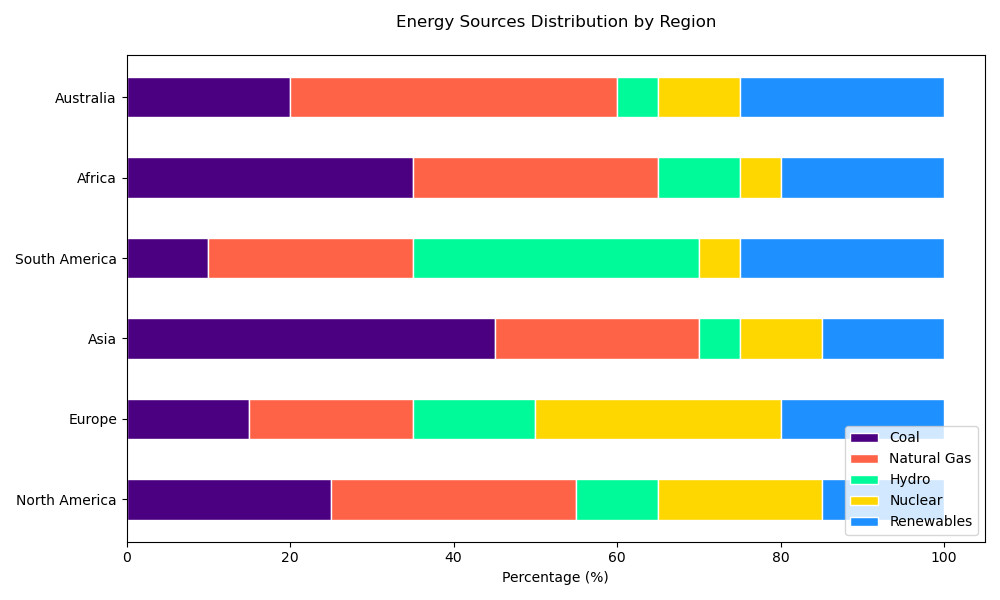

Values plotted in this chart, from the file beside it:
Region, Coal (%), Natural Gas (%), Hydro (%), Nuclear (%), Renewables (%)
North America, 25, 30, 10, 20, 15
Europe, 15, 20, 15, 30, 20
Asia, 45, 25, 5, 10, 15
South America, 10, 25, 35, 5, 25
Africa, 35, 30, 10, 5, 20
Australia, 20, 40, 5, 10, 25
